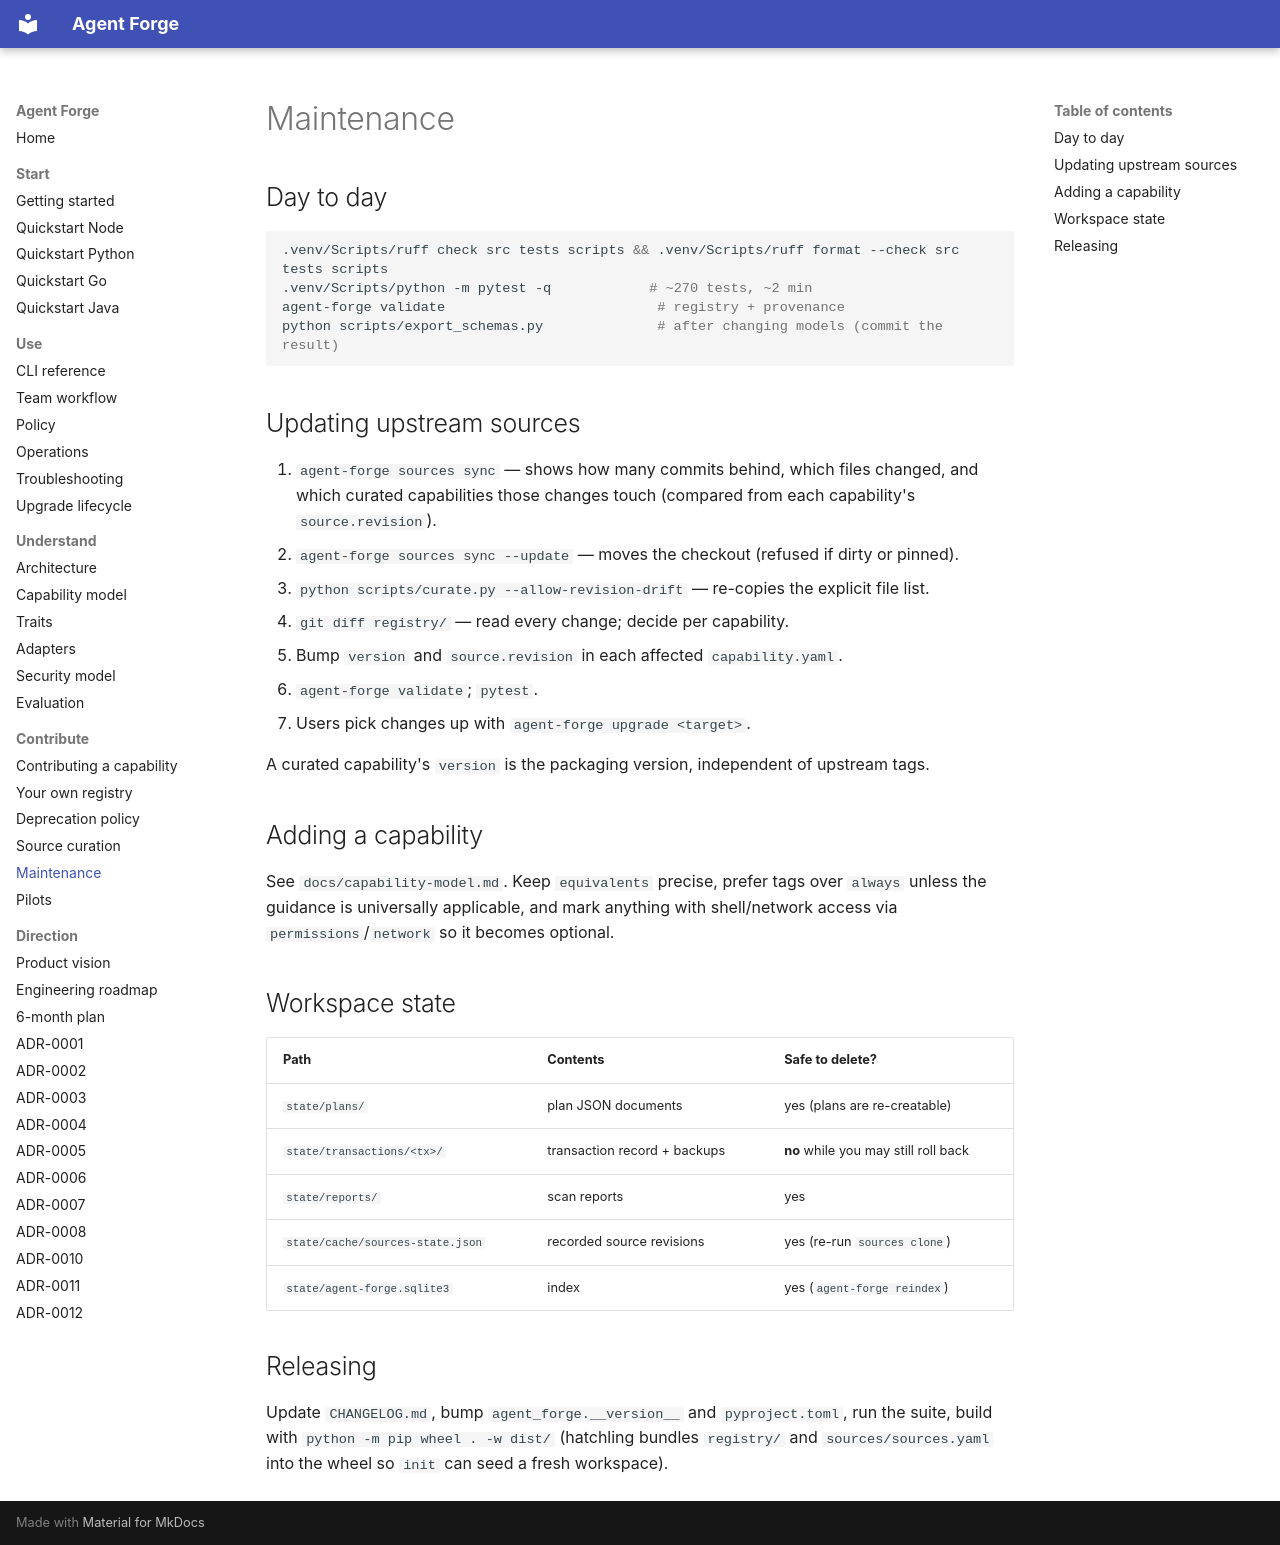

repository: tamtd91ht/agent-forge · page: maintenance/index.html · generator: mkdocs

# Maintenance

## Day to day

```bash
.venv/Scripts/ruff check src tests scripts && .venv/Scripts/ruff format --check src tests scripts
.venv/Scripts/python -m pytest -q            # ~270 tests, ~2 min
agent-forge validate                          # registry + provenance
python scripts/export_schemas.py              # after changing models (commit the result)
```

## Updating upstream sources

1. `agent-forge sources sync` — shows how many commits behind, which files changed, and which curated
   capabilities those changes touch (compared from each capability's `source.revision`).
2. `agent-forge sources sync --update` — moves the checkout (refused if dirty or pinned).
3. `python scripts/curate.py --allow-revision-drift` — re-copies the explicit file list.
4. `git diff registry/` — read every change; decide per capability.
5. Bump `version` and `source.revision` in each affected `capability.yaml`.
6. `agent-forge validate`; `pytest`.
7. Users pick changes up with `agent-forge upgrade <target>`.

A curated capability's `version` is the packaging version, independent of upstream tags.

## Adding a capability

See `docs/capability-model.md`. Keep `equivalents` precise, prefer tags over `always` unless
the guidance is universally applicable, and mark anything with shell/network access via
`permissions`/`network` so it becomes optional.

## Workspace state

| Path | Contents | Safe to delete? |
|---|---|---|
| `state/plans/` | plan JSON documents | yes (plans are re-creatable) |
| `state/transactions/<tx>/` | transaction record + backups | **no** while you may still roll back |
| `state/reports/` | scan reports | yes |
| `state/cache/sources-state.json` | recorded source revisions | yes (re-run `sources clone`) |
| `state/agent-forge.sqlite3` | index | yes (`agent-forge reindex`) |

## Releasing

Update `CHANGELOG.md`, bump `agent_forge.__version__` and `pyproject.toml`, run the suite,
build with `python -m pip wheel . -w dist/` (hatchling bundles `registry/` and
`sources/sources.yaml` into the wheel so `init` can seed a fresh workspace).
